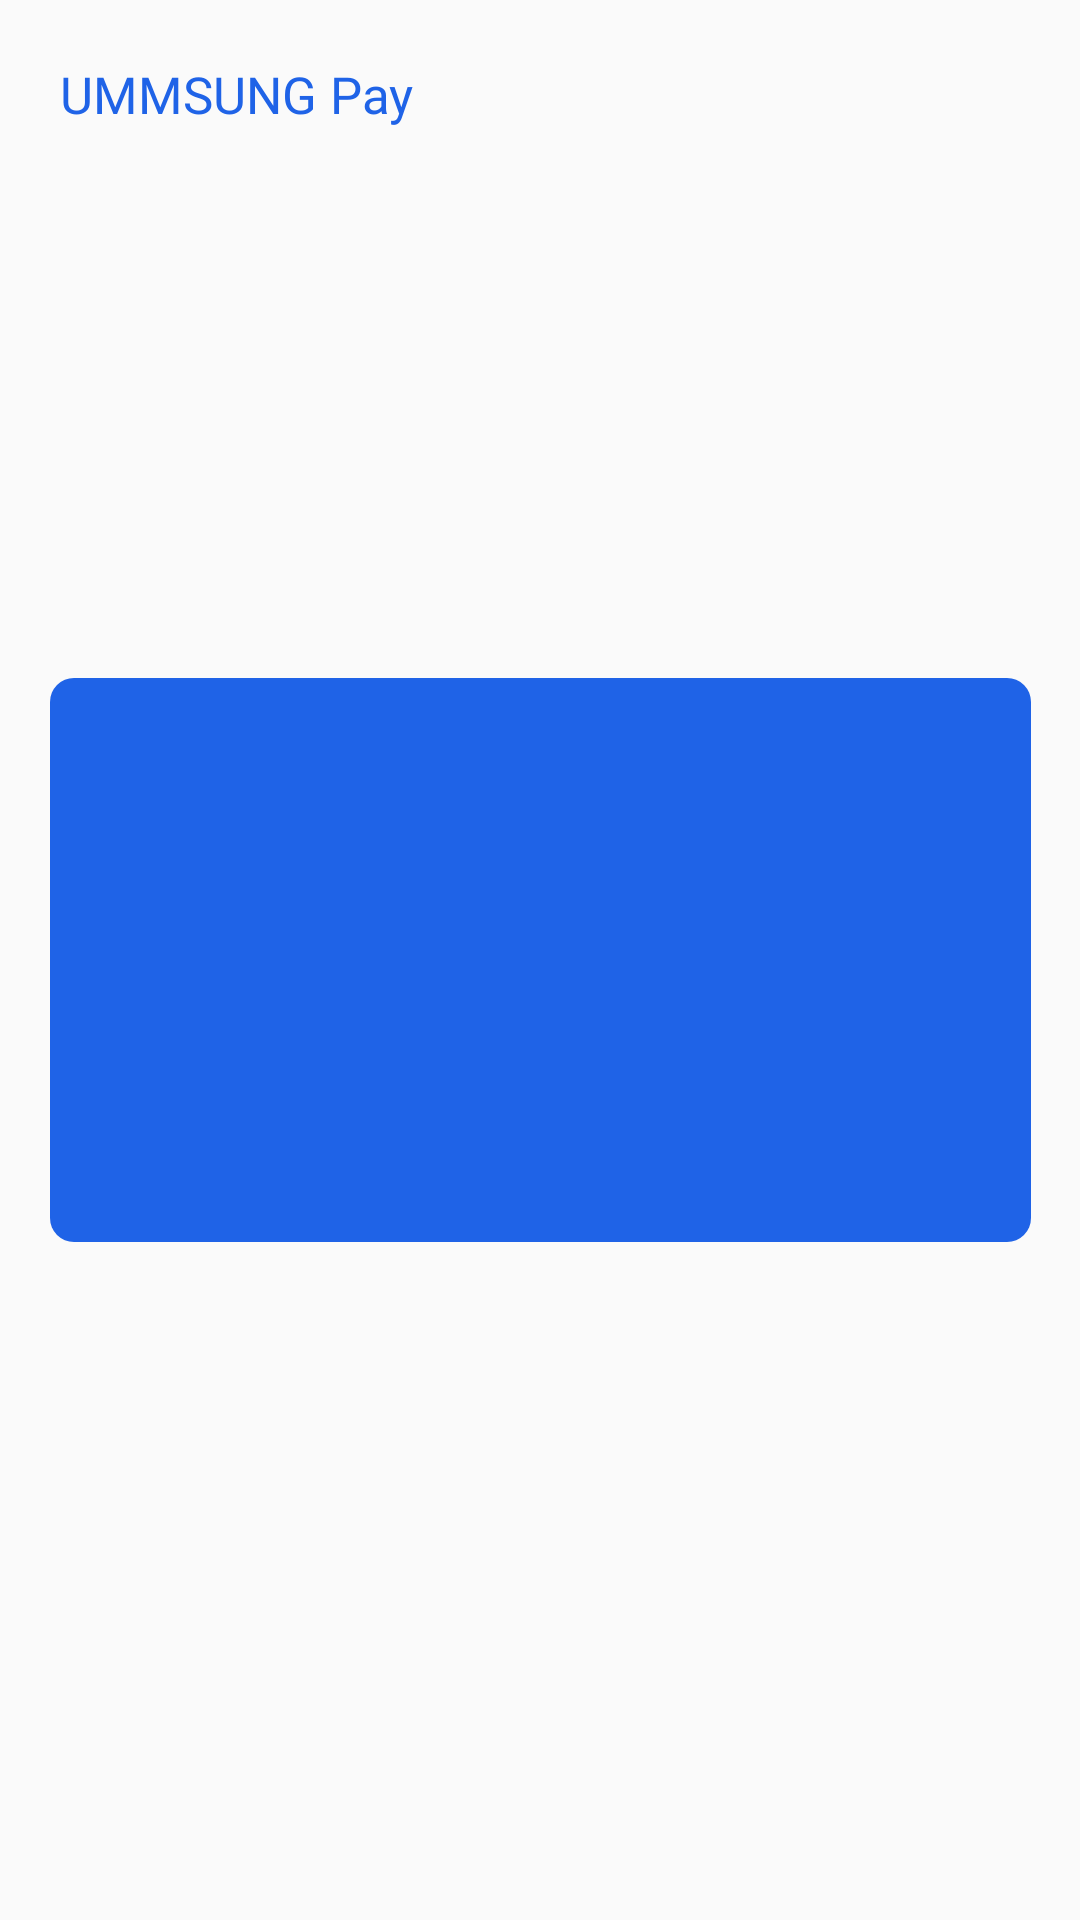

This screen was rendered from an Android layout file. Write that file and the resources it references.
<!-- AndroidManifest.xml: application theme Theme.Ummsungpay -->
<!-- res/layout/activity_card_delete.xml -->
<?xml version="1.0" encoding="utf-8"?>
<androidx.constraintlayout.widget.ConstraintLayout xmlns:android="http://schemas.android.com/apk/res/android"
    xmlns:app="http://schemas.android.com/apk/res-auto"
    xmlns:tools="http://schemas.android.com/tools"
    android:layout_width="match_parent"
    android:layout_height="match_parent"
    tools:context=".CardDeleteActivity">

    <TextView
        android:layout_width="wrap_content"
        android:layout_height="wrap_content"
        android:fontFamily="@font/thejamsil_3_regular"
        android:textColor="#1F63E7"
        android:textSize="17sp"
        app:layout_constraintStart_toStartOf="parent"
        app:layout_constraintTop_toTopOf="parent"
        android:layout_marginTop="20dp"
        android:layout_marginStart="20dp"
        android:text="UMMSUNG Pay" />

    <androidx.constraintlayout.widget.ConstraintLayout
        xmlns:android="http://schemas.android.com/apk/res/android"
        xmlns:app="http://schemas.android.com/apk/res-auto"
        app:layout_constraintTop_toTopOf="parent"
        app:layout_constraintBottom_toBottomOf="parent"
        app:layout_constraintLeft_toLeftOf="parent"
        app:layout_constraintRight_toRightOf="parent"
        android:layout_width="327dp"
        android:layout_height="188dp"
        android:background="@drawable/card_shape"
        android:paddingVertical="24dp"
        android:paddingHorizontal="24dp">

        <TextView
            android:id="@+id/data_name"
            android:layout_width="wrap_content"
            android:layout_height="wrap_content"
            app:layout_constraintTop_toTopOf="parent"
            app:layout_constraintLeft_toLeftOf="parent"
            android:fontFamily="@font/nanum_square_b"
            android:textColor="#FFFFFF"
            android:textSize="18sp"/>

        <TextView
            android:id="@+id/data_number"
            android:layout_width="wrap_content"
            android:layout_height="wrap_content"
            app:layout_constraintBottom_toTopOf="@id/data_validity"
            app:layout_constraintLeft_toLeftOf="parent"
            app:layout_constraintRight_toRightOf="parent"
            android:layout_marginBottom="20dp"
            android:fontFamily="@font/nanum_square_b"
            android:textSize="25sp"
            android:textColor="#FFFFFF"/>

        <TextView
            android:id="@+id/data_validity"
            android:layout_width="wrap_content"
            android:layout_height="wrap_content"
            app:layout_constraintBottom_toBottomOf="parent"
            app:layout_constraintRight_toRightOf="parent"
            android:fontFamily="@font/nanum_square_b"
            android:textSize="15sp"
            android:textColor="#FFFFFF"/>

    </androidx.constraintlayout.widget.ConstraintLayout>


    <LinearLayout
        android:layout_width="match_parent"
        android:layout_height="match_parent"
        android:layout_weight="2"
        android:orientation="horizontal">

        <Button
            android:id="@+id/button_left"
            android:layout_width="0dp"
            android:layout_height="match_parent"
            android:layout_weight="1"
            android:background="@android:color/transparent"
            app:layout_constraintLeft_toLeftOf="parent"
            />


        <Button
            android:id="@+id/button_right"
            android:layout_width="0dp"
            android:layout_height="match_parent"
            android:layout_weight="1"
            android:background="@android:color/transparent"
            app:layout_constraintRight_toRightOf="parent"
            />

    </LinearLayout>

</androidx.constraintlayout.widget.ConstraintLayout>
<!-- resources referenced by this layout -->
<resources>
  <!-- drawable card_shape (drawable) -->
  <?xml version="1.0" encoding="utf-8"?>
  <shape xmlns:android="http://schemas.android.com/apk/res/android"
      android:paddingVertical="24dp"
      android:paddingHorizontal="12dp">
  
      <solid
          android:color="#1F63E7"/>
      <corners
          android:radius="8dp"/>
  
  </shape>
  <style name="Theme.Ummsungpay" parent="Theme.AppCompat.Light.NoActionBar" />
</resources>
